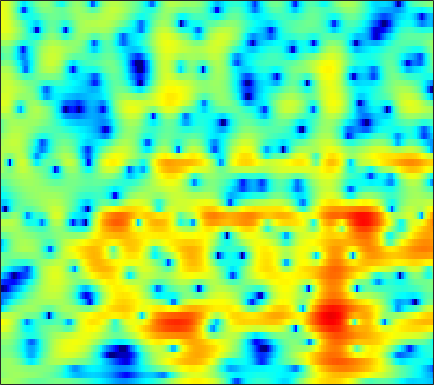

The file beside this chart, header and first rows:
1.4547, 1.5806, 1.6748, 1.6904, 1.65, 1.5315, 1.3404, 1.1487, 0.84519, 0.50178, 0.12726, -0.15801, -0.5243, -0.86251, -1.0757, -1.2893, -1.4178, -1.4599, -1.4366, -1.3415, -1.2072, -1.0873, -0.92203, -0.77416
0.2536, 0.5467, 0.8641, 1.103, 1.236, 1.357, 1.419, 1.432, 1.412, 1.354, 1.266, 1.183, 1.056, 0.9135, 0.7973, 0.6329, 0.4538, 0.3097, 0.1001, -0.1352, -0.4064, -0.6384, -0.9928, -1.412
0.661, 0.8851, 1.114, 1.264, 1.324, 1.335, 1.279, 1.194, 1.038, 0.8465, 0.6402, 0.4895, 0.3038, 0.1605, 0.08722, 0.03315, 0.02185, 0.03363, 0.05846, 0.0694, 0.03829, -0.02596, -0.1839, -0.4478
0.6131, 0.9239, 1.186, 1.272, 1.217, 0.9784, 0.5451, 0.08454, -0.7219, -1.765, -3.048, -4.161, -5.745, -7.085, -7.512, -6.953, -5.517, -4.274, -2.707, -1.368, -0.2628, 0.4194, 1.144, 1.678
-0.776, -0.3905, -0.1016, -0.05559, -0.1762, -0.5417, -1.14, -1.745, -2.761, -4.021, -5.549, -6.856, -8.707, -10.3, -10.83, -10.14, -8.348, -6.802, -4.809, -3.018, -1.459, -0.4325, 0.7525, 1.749
-0.7131, -0.4774, -0.3499, -0.4331, -0.6464, -1.139, -1.857, -2.554, -3.679, -5.021, -6.564, -7.801, -9.399, -10.65, -11.05, -10.63, -9.248, -7.889, -5.974, -4.115, -2.407, -1.245, 0.1456, 1.349
0.1998, 0.4178, 0.5125, 0.387, 0.1431, -0.3855, -1.149, -1.882, -3.061, -4.518, -6.287, -7.846, -10.29, -12.96, -14.29, -13.43, -10.75, -8.666, -6.223, -4.162, -2.412, -1.274, 0.04528, 1.169
2, 2.079, 2.004, 1.727, 1.392, 0.7948, 0.04481, -0.6092, -1.566, -2.55, -3.508, -4.16, -4.86, -5.274, -5.359, -5.169, -4.679, -4.147, -3.31, -2.411, -1.514, -0.8766, -0.09115, 0.591
4.893, 4.709, 4.312, 3.719, 3.157, 2.242, 1.121, 0.1258, -1.397, -3.103, -4.882, -6.06, -7.019, -6.989, -6.467, -5.446, -4.374, -3.62, -2.735, -1.997, -1.398, -1.026, -0.6182, -0.3153
6.172, 5.859, 5.366, 4.758, 4.21, 3.286, 2.103, 0.9929, -0.89, -3.385, -6.752, -10.04, -13.56, -11.05, -8.389, -5.924, -4.389, -3.701, -3.249, -3.167, -3.301, -3.428, -3.443, -3.193
3.129, 2.994, 2.955, 2.966, 2.944, 2.789, 2.512, 2.208, 1.676, 1.056, 0.4098, -0.03138, -0.446, -0.654, -0.7232, -0.8305, -1.102, -1.551, -2.658, -4.534, -7.734, -11.95, -33.74, -13.07
-8.812, -7.202, -4.987, -3.185, -2.138, -1.07, -0.2653, 0.1974, 0.6613, 0.9762, 1.202, 1.32, 1.435, 1.474, 1.44, 1.32, 1.068, 0.7742, 0.2533, -0.4111, -1.09, -1.49, -1.715, -1.486
-13.72, -12.31, -10.18, -8.364, -7.199, -5.754, -4.483, -3.661, -2.688, -1.836, -1.106, -0.618, -0.05349, 0.4148, 0.7096, 1.029, 1.256, 1.389, 1.518, 1.581, 1.615, 1.644, 1.728, 1.823
-13.63, -13.82, -13.39, -12.39, -11.39, -9.944, -8.517, -7.499, -6.217, -5.016, -3.89, -3.101, -2.142, -1.255, -0.6368, 0.1129, 0.774, 1.211, 1.722, 2.153, 2.505, 2.71, 2.917, 3.058
-26.17, -30.81, -23.68, -19.36, -17.11, -14.83, -13.1, -11.89, -10.33, -8.797, -7.321, -6.243, -4.857, -3.539, -2.597, -1.43, -0.3449, 0.3951, 1.258, 2.017, 2.661, 3.052, 3.438, 3.694
-15.57, -16.88, -17.88, -18.26, -18.58, -19.05, -18.96, -18.05, -16.08, -13.94, -11.92, -10.49, -8.643, -6.811, -5.47, -3.735, -2.109, -0.9846, 0.3699, 1.522, 2.461, 3.046, 3.661, 4.074
-8.475, -9.896, -11.95, -14.43, -17.06, -21.8, -26, -23.7, -19.64, -17.34, -16.38, -16, -14.96, -12.42, -9.979, -6.776, -4.026, -2.3, -0.353, 1.219, 2.437, 3.156, 3.903, 4.414
-3.025, -3.956, -5.297, -6.656, -7.626, -8.784, -9.862, -10.4, -11.04, -11.98, -13.5, -15.13, -16.78, -13.73, -10.36, -6.608, -3.693, -1.952, -0.103, 1.313, 2.427, 3.08, 3.73, 4.198
-0.4484, -0.9482, -1.616, -2.196, -2.572, -3.077, -3.446, -3.706, -4.031, -4.307, -4.476, -4.492, -4.234, -3.64, -3.047, -2.088, -1.171, -0.5357, 0.1758, 0.6962, 1.102, 1.374, 1.721, 2.051
-1.205, -1.339, -1.254, -1.047, -0.8649, -0.5947, -0.3167, -0.1832, -0.0213, 0.113, 0.2208, 0.2864, 0.3874, 0.4571, 0.4886, 0.4918, 0.3615, 0.1205, -0.4036, -1.158, -2.183, -3.014, -3.717, -3.485
-8.503, -7.158, -4.731, -2.685, -1.499, -0.2255, 0.6647, 1.175, 1.695, 2.038, 2.241, 2.321, 2.31, 2.177, 2.002, 1.595, 0.9984, 0.3666, -0.8079, -2.478, -5.041, -8.007, -14.52, -15.36
-10.04, -8.222, -5.392, -3.169, -1.828, -0.458, 0.4798, 1.032, 1.538, 1.85, 1.997, 2.019, 1.93, 1.739, 1.517, 1.1, 0.5813, 0.1377, -0.5818, -1.431, -2.238, -2.823, -3.233, -3.019
-1.861, -1.635, -1.099, -0.5009, -0.02513, 0.4778, 0.8817, 1.105, 1.241, 1.252, 1.138, 0.9868, 0.7337, 0.4161, 0.1478, -0.1942, -0.5673, -0.8224, -1.11, -1.328, -1.375, -1.323, -1.181, -0.8476
1.447, 1.528, 1.628, 1.788, 1.843, 1.852, 1.786, 1.596, 1.248, 0.7439, 0.1481, -0.3259, -0.9317, -1.484, -1.843, -2.295, -2.752, -3.115, -3.401, -3.281, -2.84, -2.209, -1.257, -0.4591
2.73, 2.718, 2.684, 2.733, 2.713, 2.653, 2.354, 1.907, 1.026, -0.3248, -2.112, -3.659, -5.389, -5.875, -5.592, -5.397, -5.855, -7.125, -10.38, -13.82, -9.195, -5.414, -1.84, 0.434
-1.021, -1.502, -1.604, -1.17, -0.53, 0.2696, 0.6263, 0.6293, -0.03134, -1.513, -4.132, -7.215, -12.85, -11.54, -8.007, -5.297, -4.162, -3.953, -4.347, -4.056, -2.681, -0.927, 1.161, 2.804
-10.81, -15.9, -29.8, -12.73, -8.385, -5.112, -3.16, -2.284, -1.73, -1.682, -1.982, -2.251, -2.484, -2.349, -2.055, -1.455, -0.8574, -0.4361, 0.1147, 0.6917, 1.355, 1.866, 2.575, 3.125
-8.841, -9.087, -8.784, -7.787, -6.636, -5.119, -3.744, -2.958, -2.12, -1.526, -1.11, -0.8738, -0.5941, -0.3173, -0.09349, 0.2246, 0.5577, 0.7965, 1.147, 1.454, 1.783, 1.988, 2.217, 2.392
-6.725, -6.227, -5.527, -4.756, -4.15, -3.348, -2.547, -2.03, -1.376, -0.8348, -0.375, -0.09372, 0.2248, 0.4886, 0.6705, 0.873, 1.058, 1.18, 1.313, 1.427, 1.508, 1.556, 1.567, 1.561
-5.043, -4.375, -3.611, -2.877, -2.384, -1.75, -1.188, -0.7817, -0.3002, 0.1058, 0.4444, 0.655, 0.8807, 1.042, 1.127, 1.193, 1.21, 1.202, 1.139, 1.062, 0.9302, 0.8368, 0.6909, 0.5432
-2.814, -2.315, -1.708, -1.185, -0.8115, -0.3296, 0.1045, 0.4249, 0.7764, 1.079, 1.298, 1.417, 1.504, 1.518, 1.472, 1.364, 1.188, 1.015, 0.7525, 0.4155, 0.04927, -0.2696, -0.6745, -1.07
-0.342, -0.2308, -0.07759, 0.09383, 0.2934, 0.6191, 1.042, 1.341, 1.719, 2.01, 2.175, 2.202, 2.114, 1.909, 1.696, 1.348, 0.9645, 0.6412, 0.1784, -0.3922, -1.07, -1.729, -2.777, -3.981
1.665, 1.077, 0.1623, -0.5174, -0.6152, -0.1253, 0.8955, 1.66, 2.54, 3.063, 3.24, 3.132, 2.712, 2.023, 1.429, 0.585, -0.08931, -0.46, -0.8201, -1.128, -1.65, -2.294, -3.78, -6.325
2.743, 1.214, -2.215, -9.26, -22.32, -6.298, -0.8593, 1.361, 3.144, 3.93, 3.953, 3.523, 2.358, 0.4704, -1.482, -4.606, -7.195, -7.071, -5.195, -3.35, -2.299, -1.744, -1.631, -1.772
2.576, 2.008, 0.9978, 0.06932, -0.1515, 0.3559, 1.383, 2.139, 2.771, 2.908, 2.451, 1.71, 0.121, -2.239, -4.631, -8.572, -12, -11.92, -9.605, -7.467, -5.642, -4.554, -3.148, -2.02
2.317, 2.485, 2.611, 2.687, 2.741, 2.864, 2.95, 2.985, 2.836, 2.447, 1.748, 0.9784, -0.3747, -2.09, -3.582, -5.751, -8.095, -9.837, -12.12, -13.28, -11.79, -9.628, -6.872, -4.606
1.784, 2.205, 2.655, 2.996, 3.176, 3.325, 3.359, 3.272, 3.038, 2.598, 1.95, 1.308, 0.2291, -1.115, -2.325, -4.227, -6.616, -8.778, -12.49, -15.66, -13.55, -10.74, -7.544, -5.217
0.3828, 1.012, 1.722, 2.271, 2.586, 2.852, 2.978, 2.964, 2.829, 2.541, 2.095, 1.668, 0.9607, 0.09873, -0.6234, -1.71, -2.833, -3.667, -4.589, -5.112, -5.118, -4.835, -4.194, -3.534
-1.378, -0.4139, 0.6136, 1.359, 1.764, 2.128, 2.31, 2.373, 2.328, 2.198, 1.982, 1.767, 1.422, 1.008, 0.658, 0.1535, -0.3649, -0.7522, -1.21, -1.597, -1.896, -2.026, -2.205, -2.344
-1.578, -0.5304, 0.476, 1.126, 1.417, 1.619, 1.643, 1.612, 1.514, 1.443, 1.416, 1.414, 1.417, 1.401, 1.342, 1.217, 1.008, 0.8065, 0.4892, 0.099, -0.3523, -0.71, -1.284, -1.901
0.8628, 1.416, 1.844, 1.944, 1.783, 1.319, 0.6332, 0.03768, -0.5683, -0.7856, -0.4771, -0.01375, 0.6745, 1.277, 1.611, 1.88, 1.932, 1.853, 1.591, 1.172, 0.6184, 0.06576, -0.7557, -1.771
3.785, 3.909, 3.814, 3.317, 2.644, 1.189, -1.088, -3.597, -8.502, -11.14, -6.284, -3.317, -0.7128, 0.8791, 1.639, 2.186, 2.354, 2.267, 1.922, 1.389, 0.7023, 0.07892, -0.8616, -2.056
4.612, 4.704, 4.568, 4.075, 3.447, 2.214, 0.4628, -1.139, -3.217, -4.035, -2.925, -1.653, -0.1941, 0.7765, 1.167, 1.289, 1.011, 0.5686, -0.2478, -1.217, -2.229, -2.828, -3.597, -4.282
3.743, 4.058, 4.202, 4.085, 3.818, 3.298, 2.647, 2.121, 1.512, 1.096, 0.8992, 0.8477, 0.7968, 0.6239, 0.33, -0.3298, -1.422, -2.576, -4.628, -7.353, -10.32, -11.54, -10.66, -8.862
3.016, 3.445, 3.77, 3.848, 3.775, 3.526, 3.168, 2.864, 2.4, 1.963, 1.536, 1.219, 0.7728, 0.2323, -0.2658, -1.152, -2.391, -3.633, -5.867, -9.069, -13.16, -14.74, -12.38, -9.411
2.929, 3.232, 3.459, 3.464, 3.356, 3.055, 2.606, 2.206, 1.63, 1.029, 0.4757, 0.1132, -0.2946, -0.6324, -0.8676, -1.242, -1.72, -2.153, -2.868, -3.616, -4.206, -4.461, -4.426, -4.108
2.972, 3.116, 3.136, 2.962, 2.676, 2.113, 1.321, 0.5716, -0.5228, -1.705, -2.739, -3.268, -3.46, -3.088, -2.617, -1.899, -1.256, -0.8853, -0.5218, -0.2684, -0.1022, -0.04848, 0.01201, -0.009729
1.975, 2.14, 2.153, 1.901, 1.493, 0.6423, -0.5868, -1.78, -3.91, -6.749, -10.76, -14.33, -13.98, -9.234, -6.434, -3.663, -1.657, -0.5054, 0.6959, 1.562, 2.155, 2.477, 2.686, 2.678
-0.9707, -0.3826, 0.007483, -0.08403, -0.4536, -1.376, -2.755, -4.04, -6.18, -8.618, -11.12, -12.39, -11.89, -9.218, -6.948, -4.237, -2.006, -0.63, 0.8678, 1.993, 2.811, 3.271, 3.619, 3.721
-3.43, -2.335, -1.569, -1.511, -1.871, -2.875, -4.505, -6.15, -8.74, -11.43, -12.92, -12.43, -10.4, -7.974, -6.202, -3.978, -2.037, -0.7884, 0.6185, 1.754, 2.634, 3.12, 3.572, 3.788
-1.889, -1.195, -0.7596, -0.8386, -1.275, -2.364, -4.088, -5.899, -9.288, -14.27, -18.88, -15.56, -10.73, -7.483, -5.636, -3.648, -2.032, -0.9808, 0.2391, 1.27, 2.1, 2.576, 3.069, 3.353
1.168, 1.454, 1.572, 1.362, 0.9858, 0.1822, -0.9346, -1.925, -3.313, -4.596, -5.377, -5.519, -5.237, -4.619, -4.074, -3.322, -2.502, -1.831, -0.9147, -0.005583, 0.8253, 1.37, 1.895, 2.206
3.745, 3.866, 3.85, 3.596, 3.27, 2.664, 1.877, 1.193, 0.2291, -0.746, -1.691, -2.379, -3.263, -4.158, -4.834, -5.604, -5.88, -5.559, -4.449, -2.978, -1.58, -0.7201, 0.06763, 0.4523
5.124, 5.151, 5.008, 4.676, 4.298, 3.651, 2.862, 2.189, 1.173, 0.06397, -1.151, -2.171, -3.753, -5.819, -7.929, -12.24, -21.73, -20.88, -11.33, -6.836, -4.135, -2.795, -1.631, -1.124
5.38, 5.303, 5.011, 4.523, 4.026, 3.197, 2.208, 1.387, 0.2169, -1.001, -2.213, -3.111, -4.333, -5.619, -6.641, -8.006, -8.803, -8.566, -7.157, -5.349, -3.753, -2.813, -1.948, -1.513
5.342, 5.171, 4.747, 4.066, 3.394, 2.262, 0.8534, -0.3749, -2.131, -3.85, -5.237, -5.829, -6.022, -5.773, -5.473, -5.02, -4.493, -4.028, -3.303, -2.542, -1.842, -1.423, -1.036, -0.8446
5.369, 5.189, 4.717, 3.946, 3.141, 1.738, -0.133, -1.93, -5.103, -9.78, -16.89, -17.08, -11, -7.383, -5.604, -3.883, -2.638, -1.902, -1.136, -0.5689, -0.1949, -0.04654, -0.02153, -0.1946
5.014, 4.926, 4.552, 3.896, 3.198, 1.986, 0.4287, -0.9876, -3.206, -5.643, -7.533, -7.786, -6.599, -4.863, -3.642, -2.261, -1.165, -0.5087, 0.1433, 0.5561, 0.707, 0.6446, 0.286, -0.4279
